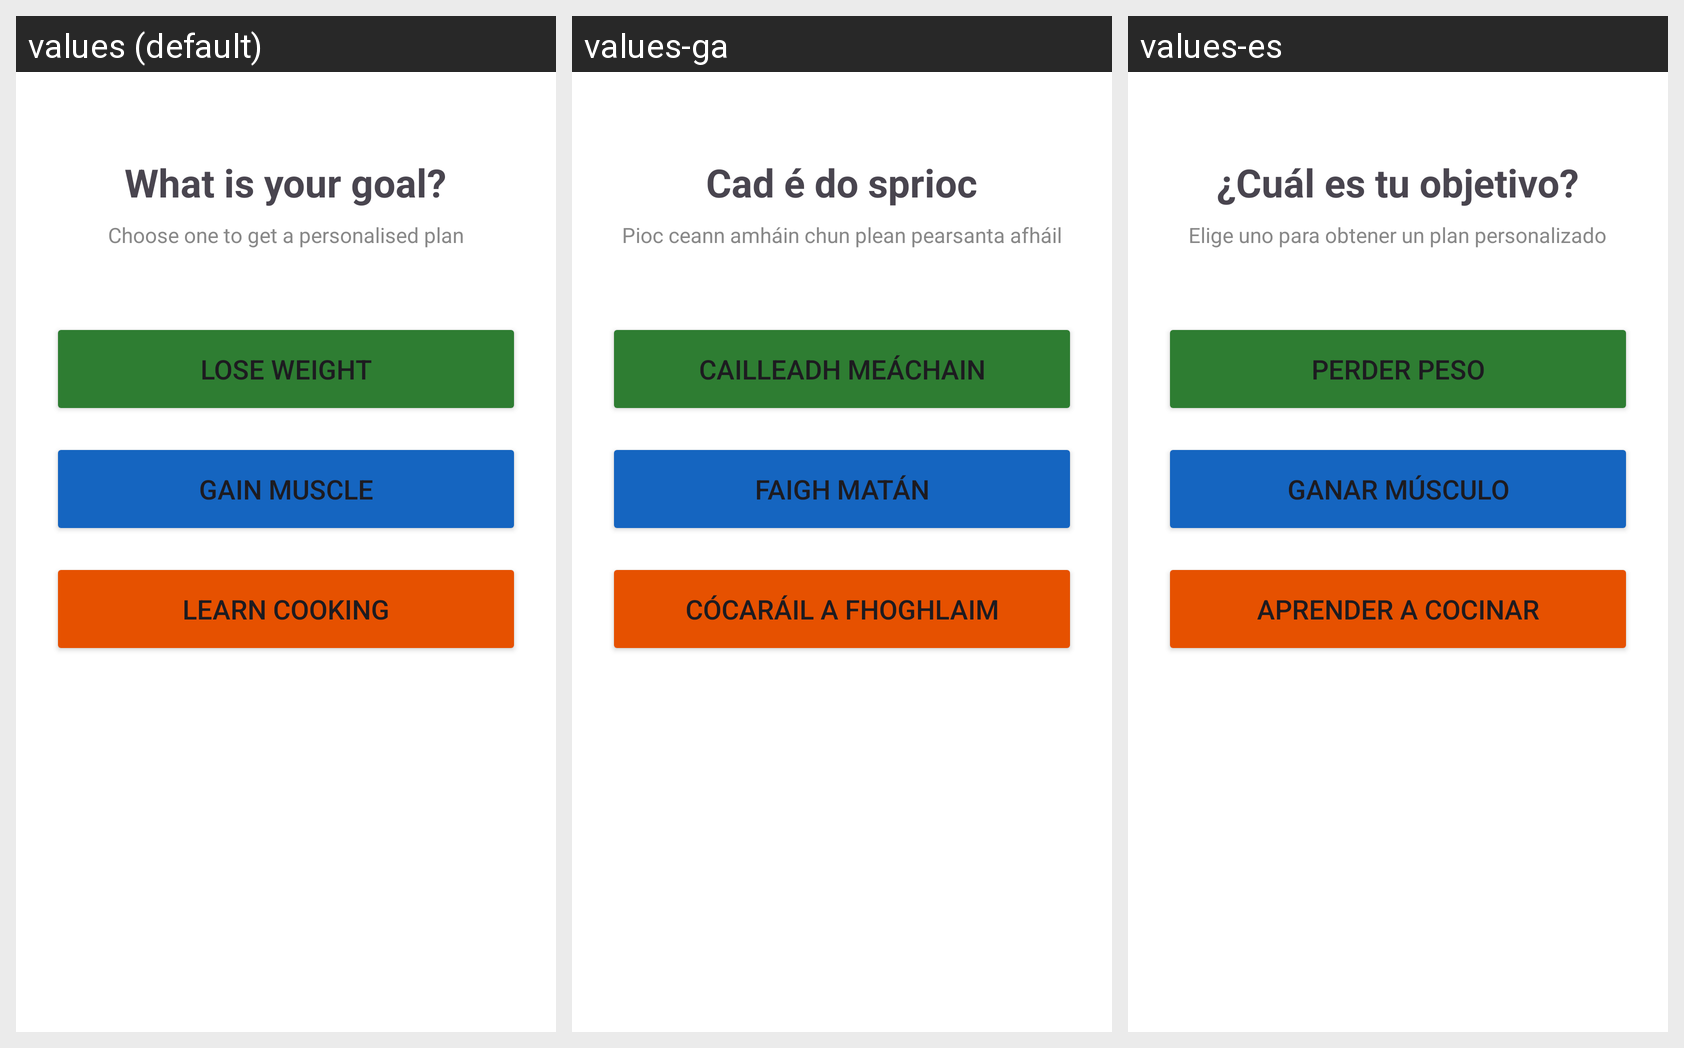

The same Android screen rendered under several of its app's locales, left to right. List the strings drawn on it with the default value and each locale's translation.
Android screen res/layout/fragment_goals.xml rendered under 3 locales, left to right: values (default), values-ga, values-es. Device: Nexus 5 (rendered at 1080×1920; each locale shown at half size, 540×960, under a caption strip naming it); theme Theme.SA_CA_2026.
Strings drawn on this screen, with the default value and each locale's value (text and hints the layout hard-codes, and strings that could not be matched under every locale, appear in the picture but are not listed):

goals_page_title
  values: What is your goal?
  values-ga: Cad é do sprioc
  values-es: ¿Cuál es tu objetivo?

goals_page_title_desc
  values: Choose one to get a personalised plan
  values-ga: Pioc ceann amháin chun plean pearsanta afháil
  values-es: Elige uno para obtener un plan personalizado

goals_page_loseWeight
  values: Lose Weight
  values-ga: Cailleadh Meáchain
  values-es: Perder peso

goals_page_gainMuscle
  values: Gain Muscle
  values-ga: Faigh Matán
  values-es: Ganar músculo

goals_page_learnCooking
  values: Learn Cooking
  values-ga: Cócaráil a Fhoghlaim
  values-es: Aprender a cocinar
